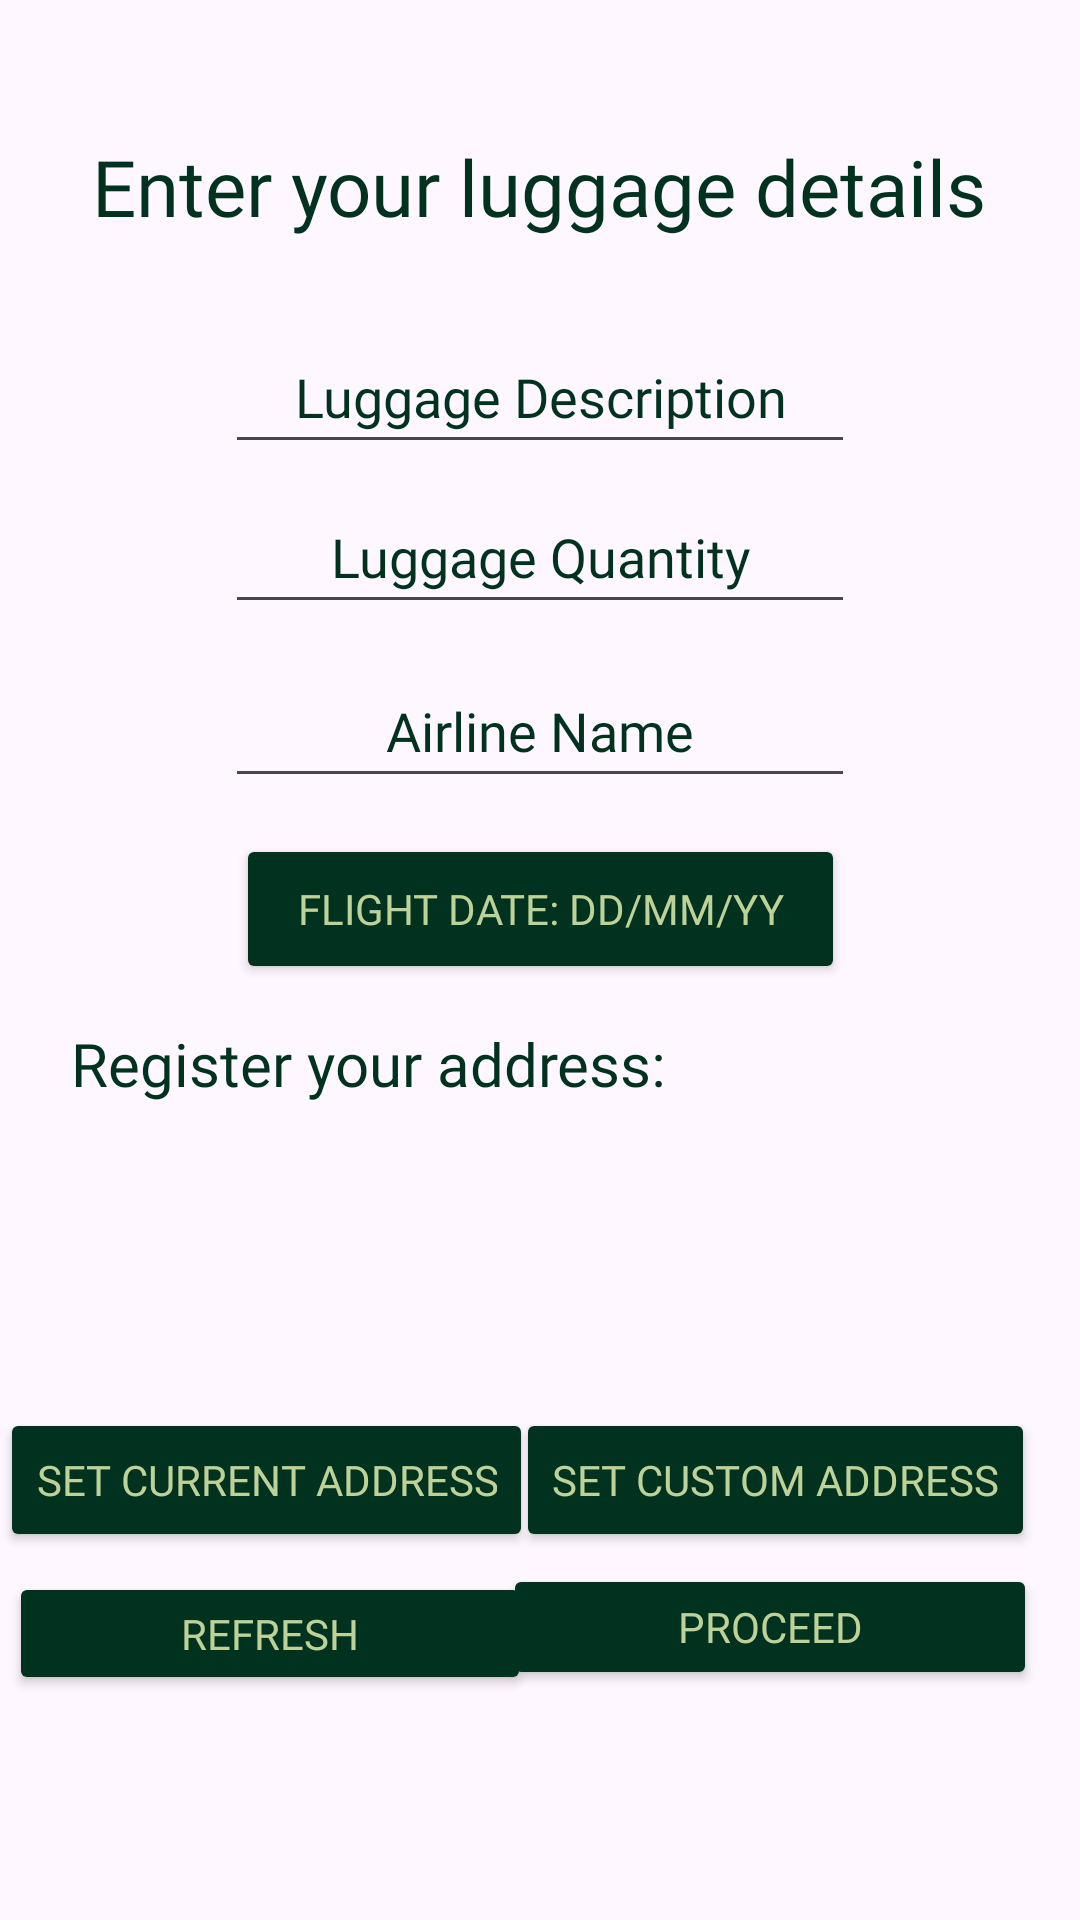

This screen was rendered from an Android layout file. Write that file and the resources it references.
<!-- AndroidManifest.xml: application theme Theme.FinalsProject -->
<!-- res/layout/fragment_inquire_lost_luggage.xml -->
<?xml version="1.0" encoding="utf-8"?>
<FrameLayout xmlns:android="http://schemas.android.com/apk/res/android"
    xmlns:app="http://schemas.android.com/apk/res-auto"
    xmlns:tools="http://schemas.android.com/tools"
    android:layout_width="match_parent"
    android:layout_height="match_parent"
    android:foregroundTint="#000000"
    tools:context=".dashboard_user_activities.customer.inquire_lost_luggage">

    <androidx.constraintlayout.widget.ConstraintLayout
        android:layout_width="match_parent"
        android:layout_height="match_parent">

        <TextView
            android:id="@+id/tv"
            android:layout_width="wrap_content"
            android:layout_height="wrap_content"
            android:fontFamily="@font/baloo"
            android:text="Enter your luggage details"
            android:textColor="@color/textcolor"
            android:textColorHint="@color/textcolor"
            android:textSize="26sp"
            app:layout_constraintBottom_toBottomOf="parent"
            app:layout_constraintEnd_toEndOf="parent"
            app:layout_constraintHorizontal_bias="0.496"
            app:layout_constraintStart_toStartOf="parent"
            app:layout_constraintTop_toTopOf="parent"
            app:layout_constraintVertical_bias="0.074" />

        <EditText
            android:id="@+id/luggage_details_editText"
            android:layout_width="wrap_content"
            android:layout_height="wrap_content"
            android:ems="10"
            android:fontFamily="@font/baloo"
            android:hint="Luggage Description"
            android:inputType="text"
            android:minHeight="48dp"
            android:textAlignment="center"
            android:textColor="@color/textcolor"
            android:textColorHighlight="@color/textcolor"
            android:textColorHint="@color/textcolor"
            android:textColorLink="@color/textcolor"
            app:layout_constraintBottom_toBottomOf="parent"
            app:layout_constraintEnd_toEndOf="parent"
            app:layout_constraintStart_toStartOf="parent"
            app:layout_constraintTop_toTopOf="parent"
            app:layout_constraintVertical_bias="0.18" />

        <EditText
            android:id="@+id/luggage_quant_editText"
            android:layout_width="wrap_content"
            android:layout_height="wrap_content"
            android:ems="10"
            android:fontFamily="@font/baloo"
            android:hint="Luggage Quantity"
            android:inputType="number"
            android:maxLength="1"
            android:minHeight="48dp"
            android:textAlignment="center"
            android:textColor="@color/textcolor"
            android:textColorHint="@color/textcolor"
            android:textColorLink="@color/textcolor"
            app:layout_constraintBottom_toBottomOf="parent"
            app:layout_constraintEnd_toEndOf="parent"
            app:layout_constraintStart_toStartOf="parent"
            app:layout_constraintTop_toTopOf="parent"
            app:layout_constraintVertical_bias="0.27" />

        <EditText
            android:id="@+id/airline_editText"
            android:layout_width="wrap_content"
            android:layout_height="wrap_content"
            android:ems="10"
            android:fontFamily="@font/baloo"
            android:hint="Airline Name"
            android:inputType="text"
            android:minHeight="48dp"
            android:textAlignment="center"
            android:textColor="@color/textcolor"
            android:textColorHint="@color/textcolor"
            android:textColorLink="@color/textcolor"
            app:layout_constraintBottom_toBottomOf="parent"
            app:layout_constraintEnd_toEndOf="parent"
            app:layout_constraintStart_toStartOf="parent"
            app:layout_constraintTop_toTopOf="parent"
            app:layout_constraintVertical_bias="0.368" />

        <Button
            android:id="@+id/luggage_flight_dateBtn"
            android:layout_width="203dp"
            android:layout_height="50dp"
            android:backgroundTint="@color/textcolor"
            android:fontFamily="@font/baloo"
            android:text="Flight Date: DD/MM/YY"
            android:textColor="@color/maincolor"
            app:layout_constraintBottom_toBottomOf="parent"
            app:layout_constraintEnd_toEndOf="parent"
            app:layout_constraintStart_toStartOf="parent"
            app:layout_constraintTop_toTopOf="parent"
            app:layout_constraintVertical_bias="0.471" />

        <TextView
            android:id="@+id/address_tv"
            android:layout_width="312dp"
            android:layout_height="151dp"
            android:fontFamily="@font/baloo"
            android:text="Register your address: "
            android:textColor="@color/textcolor"
            android:textSize="20sp"
            app:layout_constraintBottom_toBottomOf="parent"
            app:layout_constraintEnd_toEndOf="parent"
            app:layout_constraintHorizontal_bias="0.493"
            app:layout_constraintStart_toStartOf="parent"
            app:layout_constraintTop_toBottomOf="@+id/luggage_flight_dateBtn"
            app:layout_constraintVertical_bias="0.08" />

        <Button
            android:id="@+id/custom_address_btn"
            android:layout_width="wrap_content"
            android:layout_height="wrap_content"
            android:backgroundTint="@color/textcolor"
            android:fontFamily="@font/baloo"
            android:text="Set Custom Address"
            android:textColor="@color/maincolor"
            app:layout_constraintBottom_toBottomOf="parent"
            app:layout_constraintEnd_toEndOf="parent"
            app:layout_constraintHorizontal_bias="0.92"
            app:layout_constraintStart_toStartOf="parent"
            app:layout_constraintTop_toTopOf="parent"
            app:layout_constraintVertical_bias="0.793" />

        <Button
            android:id="@+id/current_address_btn"
            android:layout_width="wrap_content"
            android:layout_height="wrap_content"
            android:backgroundTint="@color/textcolor"
            android:fontFamily="@font/baloo"
            android:text="Set Current Address"
            android:textColor="@color/maincolor"
            app:layout_constraintBottom_toBottomOf="parent"
            app:layout_constraintEnd_toStartOf="@+id/custom_address_btn"
            app:layout_constraintHorizontal_bias="0.079"
            app:layout_constraintStart_toStartOf="parent"
            app:layout_constraintTop_toTopOf="parent"
            app:layout_constraintVertical_bias="0.793" />

        <Button
            android:id="@+id/proceed_btn"
            android:layout_width="178dp"
            android:layout_height="42dp"
            android:backgroundTint="@color/textcolor"
            android:fontFamily="@font/baloo"
            android:text="Proceed"
            android:textColor="@color/maincolor"
            app:layout_constraintBottom_toBottomOf="parent"
            app:layout_constraintEnd_toEndOf="parent"
            app:layout_constraintHorizontal_bias="0.922"
            app:layout_constraintStart_toStartOf="parent"
            app:layout_constraintTop_toTopOf="parent"
            app:layout_constraintVertical_bias="0.872" />

        <Button
            android:id="@+id/refreshBtn"
            android:layout_width="174dp"
            android:layout_height="41dp"
            android:backgroundTint="@color/textcolor"
            android:fontFamily="@font/baloo"
            android:text="Refresh"
            android:textColor="@color/maincolor"
            app:layout_constraintBottom_toBottomOf="parent"
            app:layout_constraintEnd_toEndOf="parent"
            app:layout_constraintHorizontal_bias="0.016"
            app:layout_constraintStart_toStartOf="parent"
            app:layout_constraintTop_toTopOf="parent"
            app:layout_constraintVertical_bias="0.875" />

    </androidx.constraintlayout.widget.ConstraintLayout>
</FrameLayout>
<!-- resources referenced by this layout -->
<resources>
  <color name="maincolor">#BED197</color>
  <color name="textcolor">#013220</color>
  <style name="Theme.FinalsProject" parent="Base.Theme.FinalsProject" />
  <style name="Base.Theme.FinalsProject" parent="Theme.Material3.DayNight.NoActionBar">
          
          
  
      </style>
</resources>
